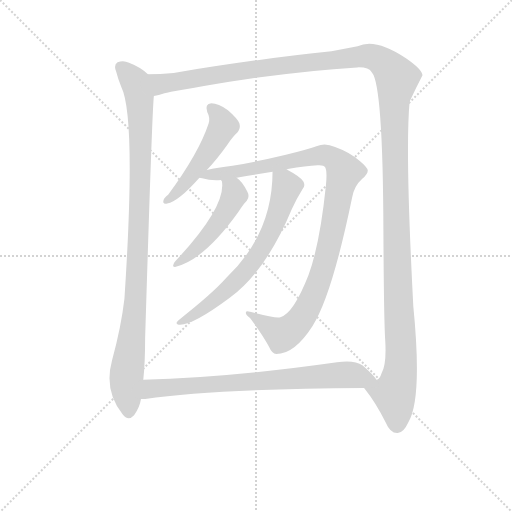
t = 0.00 s
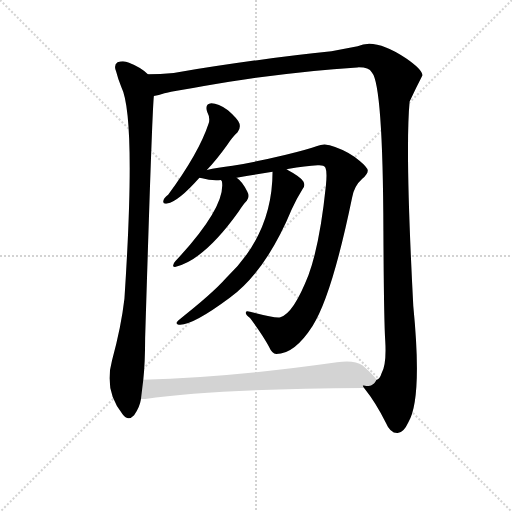
t = 5.83 s
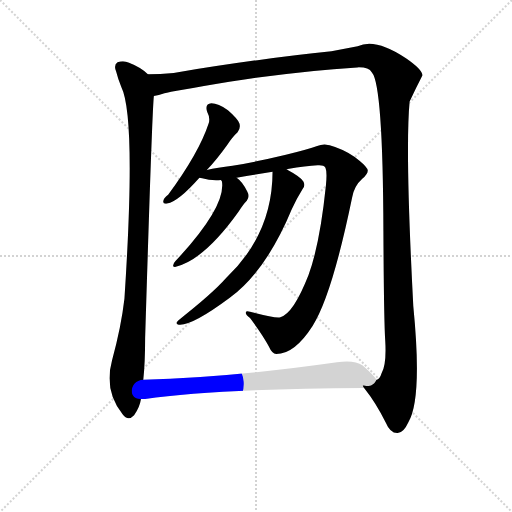
t = 6.06 s
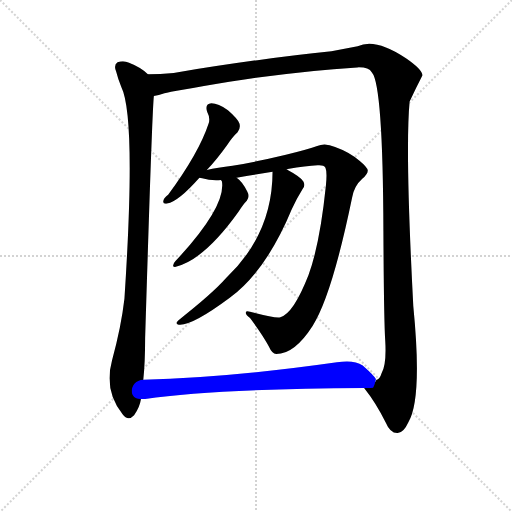
t = 6.30 s
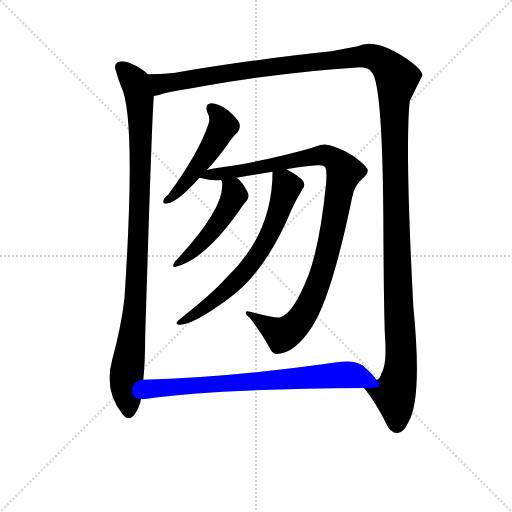
t = 6.53 s
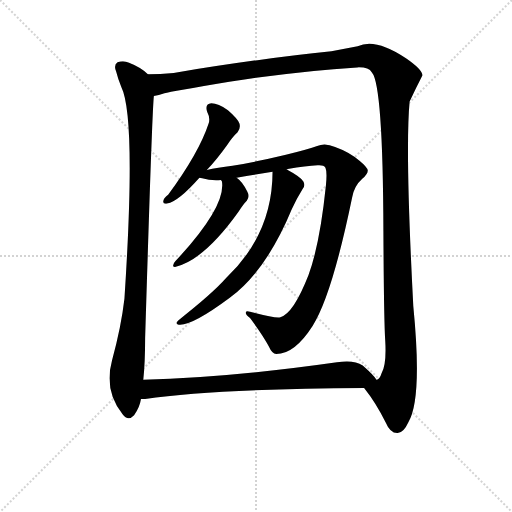
t = 7.36 s

The animated SVG that drew these frames (rendered in a browser with its animation timeline set to each time). Animation: 7 CSS @keyframes rules; one cycle of 7.36 s.

<svg version="1.1" viewBox="0 0 1024 1024" xmlns="http://www.w3.org/2000/svg">
  <g stroke="lightgray" stroke-dasharray="1,1" stroke-width="1" transform="scale(4, 4)">
    <line x1="0" y1="0" x2="256" y2="256"></line>
    <line x1="256" y1="0" x2="0" y2="256"></line>
    <line x1="128" y1="0" x2="128" y2="256"></line>
    <line x1="0" y1="128" x2="256" y2="128"></line>
  </g>
<g transform="scale(0.92, -0.92) translate(60, -900)">
   <style type="text/css">
    @keyframes keyframes0 {
      from {
       stroke: blue;
       stroke-dashoffset: 1018;
       stroke-width: 128;
       }
       77% {
       animation-timing-function: step-end;
       stroke: blue;
       stroke-dashoffset: 0;
       stroke-width: 128;
       }
       to {
       stroke: black;
       stroke-width: 1024;
       }
       }
       #make-me-a-hanzi-animation-0 {
         animation: keyframes0 1.078451s both;
         animation-delay: 0.000000s;
         animation-timing-function: linear;
       }
    @keyframes keyframes1 {
      from {
       stroke: blue;
       stroke-dashoffset: 1576;
       stroke-width: 128;
       }
       84% {
       animation-timing-function: step-end;
       stroke: blue;
       stroke-dashoffset: 0;
       stroke-width: 128;
       }
       to {
       stroke: black;
       stroke-width: 1024;
       }
       }
       #make-me-a-hanzi-animation-1 {
         animation: keyframes1 1.532552s both;
         animation-delay: 1.078451s;
         animation-timing-function: linear;
       }
    @keyframes keyframes2 {
      from {
       stroke: blue;
       stroke-dashoffset: 504;
       stroke-width: 128;
       }
       62% {
       animation-timing-function: step-end;
       stroke: blue;
       stroke-dashoffset: 0;
       stroke-width: 128;
       }
       to {
       stroke: black;
       stroke-width: 1024;
       }
       }
       #make-me-a-hanzi-animation-2 {
         animation: keyframes2 0.660156s both;
         animation-delay: 2.611003s;
         animation-timing-function: linear;
       }
    @keyframes keyframes3 {
      from {
       stroke: blue;
       stroke-dashoffset: 1055;
       stroke-width: 128;
       }
       77% {
       animation-timing-function: step-end;
       stroke: blue;
       stroke-dashoffset: 0;
       stroke-width: 128;
       }
       to {
       stroke: black;
       stroke-width: 1024;
       }
       }
       #make-me-a-hanzi-animation-3 {
         animation: keyframes3 1.108561s both;
         animation-delay: 3.271159s;
         animation-timing-function: linear;
       }
    @keyframes keyframes4 {
      from {
       stroke: blue;
       stroke-dashoffset: 489;
       stroke-width: 128;
       }
       61% {
       animation-timing-function: step-end;
       stroke: blue;
       stroke-dashoffset: 0;
       stroke-width: 128;
       }
       to {
       stroke: black;
       stroke-width: 1024;
       }
       }
       #make-me-a-hanzi-animation-4 {
         animation: keyframes4 0.647949s both;
         animation-delay: 4.379720s;
         animation-timing-function: linear;
       }
    @keyframes keyframes5 {
      from {
       stroke: blue;
       stroke-dashoffset: 677;
       stroke-width: 128;
       }
       69% {
       animation-timing-function: step-end;
       stroke: blue;
       stroke-dashoffset: 0;
       stroke-width: 128;
       }
       to {
       stroke: black;
       stroke-width: 1024;
       }
       }
       #make-me-a-hanzi-animation-5 {
         animation: keyframes5 0.800944s both;
         animation-delay: 5.027669s;
         animation-timing-function: linear;
       }
    @keyframes keyframes6 {
      from {
       stroke: blue;
       stroke-dashoffset: 763;
       stroke-width: 128;
       }
       71% {
       animation-timing-function: step-end;
       stroke: blue;
       stroke-dashoffset: 0;
       stroke-width: 128;
       }
       to {
       stroke: black;
       stroke-width: 1024;
       }
       }
       #make-me-a-hanzi-animation-6 {
         animation: keyframes6 0.870931s both;
         animation-delay: 5.828613s;
         animation-timing-function: linear;
       }
</style>
<path d="M 261.5 738.5 Q 246.5 753.5 220.5 763.5 Q 208.5 769.5 195.5 764.5 Q 186.5 758.5 192.5 744.5 Q 196.5 728.5 203.5 711.5 Q 236.5 645.5 210.5 250.5 Q 203.5 189.5 183.5 116.5 Q 165.5 50.5 206.5 -0.5 Q 218.5 -16.5 231.5 -2.5 Q 243.5 13.5 246.5 32.5 L 251.5 74.5 Q 255.5 111.5 255.5 164.5 Q 270.5 656.5 274.5 691.5 C 276.5 721.5 276.5 726.5 261.5 738.5 Z" fill="lightgray"></path> 
<path d="M 731.5 56.5 Q 756.5 25.5 778.5 -18.5 Q 788.5 -42.5 804.5 -41.5 Q 817.5 -40.5 827.5 -18.5 Q 858.5 32.5 838.5 234.5 Q 820.5 574.5 830.5 679.5 Q 843.5 707.5 858.5 736.5 Q 857.5 749.5 822.5 773.5 Q 755.5 818.5 717.5 799.5 L 660.5 788.5 Q 503.5 772.5 317.5 741.5 Q 287.5 738.5 261.5 738.5 C 231.5 737.5 245.5 684.5 274.5 691.5 Q 284.5 692.5 297.5 697.5 Q 312.5 701.5 438.5 722.5 Q 595.5 746.5 716.5 753.5 Q 741.5 754.5 748.5 742.5 Q 772.5 715.5 773.5 396.5 Q 774.5 203.5 777.5 158.5 Q 780.5 107.5 769.5 88.5 Q 765.5 75.5 759.5 74.5 L 758.5 74.5 C 745.5 47.5 720.5 71.5 731.5 56.5 Z" fill="lightgray"></path> 
<path d="M 389.5 530.5 Q 410.5 552.5 433.5 584.5 Q 446.5 603.5 456.5 612.5 Q 463.5 621.5 460.5 631.5 Q 457.5 641.5 435.5 660.5 Q 414.5 675.5 399.5 675.5 Q 384.5 674.5 390.5 656.5 Q 397.5 643.5 393.5 631.5 Q 372.5 567.5 305.5 476.5 Q 296.5 469.5 295.5 464.5 Q 292.5 455.5 303.5 457.5 Q 327.5 461.5 373.5 513.5 L 389.5 530.5 Z" fill="lightgray"></path> 
<path d="M 563.5 531.5 Q 563.5 532.5 565.5 532.5 Q 605.5 539.5 630.5 540.5 Q 643.5 541.5 647.5 535.5 Q 651.5 526.5 648.5 496.5 Q 635.5 369.5 610.5 301.5 Q 577.5 217.5 549.5 210.5 Q 539.5 207.5 483.5 222.5 Q 474.5 225.5 474.5 220.5 Q 473.5 216.5 483.5 208.5 Q 511.5 171.5 524.5 146.5 Q 531.5 130.5 540.5 130.5 Q 580.5 130.5 619.5 191.5 Q 661.5 257.5 705.5 470.5 Q 709.5 495.5 727.5 511.5 Q 739.5 521.5 739.5 529.5 Q 738.5 536.5 721.5 550.5 Q 699.5 569.5 668.5 580.5 Q 646.5 590.5 629.5 582.5 Q 610.5 575.5 561.5 563.5 Q 494.5 547.5 445.5 539.5 Q 412.5 535.5 389.5 530.5 C 360.5 524.5 344.5 519.5 373.5 513.5 Q 376.5 513.5 379.5 512.5 Q 398.5 506.5 420.5 508.5 L 454.5 513.5 Q 494.5 520.5 532.5 526.5 L 563.5 531.5 Z" fill="lightgray"></path> 
<path d="M 420.5 508.5 Q 420.5 507.5 422.5 505.5 Q 431.5 450.5 321.5 332.5 Q 317.5 328.5 316.5 323.5 Q 315.5 319.5 320.5 319.5 Q 383.5 334.5 458.5 439.5 Q 468.5 455.5 476.5 463.5 Q 483.5 472.5 477.5 483.5 Q 467.5 504.5 454.5 513.5 C 431.5 532.5 410.5 536.5 420.5 508.5 Z" fill="lightgray"></path> 
<path d="M 532.5 526.5 Q 532.5 391.5 431.5 295.5 Q 401.5 261.5 327.5 203.5 Q 320.5 197.5 326.5 194.5 Q 353.5 188.5 439.5 252.5 Q 518.5 310.5 574.5 445.5 Q 584.5 467.5 597.5 488.5 Q 604.5 495.5 599.5 505.5 Q 593.5 515.5 563.5 531.5 C 537.5 546.5 532.5 548.5 532.5 526.5 Z" fill="lightgray"></path> 
<path d="M 246.5 32.5 L 255.5 32.5 Q 406.5 54.5 731.5 56.5 C 761.5 56.5 773.5 56.5 758.5 74.5 Q 752.5 84.5 728.5 105.5 Q 709.5 118.5 672.5 112.5 Q 440.5 79.5 251.5 74.5 C 221.5 73.5 216.5 30.5 246.5 32.5 Z" fill="lightgray"></path> 
      <clipPath id="make-me-a-hanzi-clip-0">
      <path d="M 261.5 738.5 Q 246.5 753.5 220.5 763.5 Q 208.5 769.5 195.5 764.5 Q 186.5 758.5 192.5 744.5 Q 196.5 728.5 203.5 711.5 Q 236.5 645.5 210.5 250.5 Q 203.5 189.5 183.5 116.5 Q 165.5 50.5 206.5 -0.5 Q 218.5 -16.5 231.5 -2.5 Q 243.5 13.5 246.5 32.5 L 251.5 74.5 Q 255.5 111.5 255.5 164.5 Q 270.5 656.5 274.5 691.5 C 276.5 721.5 276.5 726.5 261.5 738.5 Z" fill="lightgray"></path>
      </clipPath>
      <path clip-path="url(#make-me-a-hanzi-clip-0)" d="M 204.5 753.5 L 231.5 724.5 L 238.5 706.5 L 245.5 612.5 L 235.5 237.5 L 214.5 77.5 L 219.5 5.5 " fill="none" id="make-me-a-hanzi-animation-0" stroke-dasharray="890 1780" stroke-linecap="round"></path>

      <clipPath id="make-me-a-hanzi-clip-1">
      <path d="M 731.5 56.5 Q 756.5 25.5 778.5 -18.5 Q 788.5 -42.5 804.5 -41.5 Q 817.5 -40.5 827.5 -18.5 Q 858.5 32.5 838.5 234.5 Q 820.5 574.5 830.5 679.5 Q 843.5 707.5 858.5 736.5 Q 857.5 749.5 822.5 773.5 Q 755.5 818.5 717.5 799.5 L 660.5 788.5 Q 503.5 772.5 317.5 741.5 Q 287.5 738.5 261.5 738.5 C 231.5 737.5 245.5 684.5 274.5 691.5 Q 284.5 692.5 297.5 697.5 Q 312.5 701.5 438.5 722.5 Q 595.5 746.5 716.5 753.5 Q 741.5 754.5 748.5 742.5 Q 772.5 715.5 773.5 396.5 Q 774.5 203.5 777.5 158.5 Q 780.5 107.5 769.5 88.5 Q 765.5 75.5 759.5 74.5 L 758.5 74.5 C 745.5 47.5 720.5 71.5 731.5 56.5 Z" fill="lightgray"></path>
      </clipPath>
      <path clip-path="url(#make-me-a-hanzi-clip-1)" d="M 268.5 734.5 L 289.5 717.5 L 521.5 754.5 L 731.5 778.5 L 756.5 774.5 L 792.5 745.5 L 802.5 729.5 L 796.5 667.5 L 797.5 560.5 L 811.5 150.5 L 810.5 94.5 L 796.5 44.5 L 802.5 -24.5 " fill="none" id="make-me-a-hanzi-animation-1" stroke-dasharray="1448 2896" stroke-linecap="round"></path>

      <clipPath id="make-me-a-hanzi-clip-2">
      <path d="M 389.5 530.5 Q 410.5 552.5 433.5 584.5 Q 446.5 603.5 456.5 612.5 Q 463.5 621.5 460.5 631.5 Q 457.5 641.5 435.5 660.5 Q 414.5 675.5 399.5 675.5 Q 384.5 674.5 390.5 656.5 Q 397.5 643.5 393.5 631.5 Q 372.5 567.5 305.5 476.5 Q 296.5 469.5 295.5 464.5 Q 292.5 455.5 303.5 457.5 Q 327.5 461.5 373.5 513.5 L 389.5 530.5 Z" fill="lightgray"></path>
      </clipPath>
      <path clip-path="url(#make-me-a-hanzi-clip-2)" d="M 399.5 663.5 L 417.5 646.5 L 425.5 626.5 L 422.5 619.5 L 342.5 500.5 L 304.5 466.5 " fill="none" id="make-me-a-hanzi-animation-2" stroke-dasharray="376 752" stroke-linecap="round"></path>

      <clipPath id="make-me-a-hanzi-clip-3">
      <path d="M 563.5 531.5 Q 563.5 532.5 565.5 532.5 Q 605.5 539.5 630.5 540.5 Q 643.5 541.5 647.5 535.5 Q 651.5 526.5 648.5 496.5 Q 635.5 369.5 610.5 301.5 Q 577.5 217.5 549.5 210.5 Q 539.5 207.5 483.5 222.5 Q 474.5 225.5 474.5 220.5 Q 473.5 216.5 483.5 208.5 Q 511.5 171.5 524.5 146.5 Q 531.5 130.5 540.5 130.5 Q 580.5 130.5 619.5 191.5 Q 661.5 257.5 705.5 470.5 Q 709.5 495.5 727.5 511.5 Q 739.5 521.5 739.5 529.5 Q 738.5 536.5 721.5 550.5 Q 699.5 569.5 668.5 580.5 Q 646.5 590.5 629.5 582.5 Q 610.5 575.5 561.5 563.5 Q 494.5 547.5 445.5 539.5 Q 412.5 535.5 389.5 530.5 C 360.5 524.5 344.5 519.5 373.5 513.5 Q 376.5 513.5 379.5 512.5 Q 398.5 506.5 420.5 508.5 L 454.5 513.5 Q 494.5 520.5 532.5 526.5 L 563.5 531.5 Z" fill="lightgray"></path>
      </clipPath>
      <path clip-path="url(#make-me-a-hanzi-clip-3)" d="M 387.5 515.5 L 392.5 520.5 L 476.5 529.5 L 641.5 562.5 L 666.5 554.5 L 688.5 526.5 L 647.5 331.5 L 623.5 263.5 L 596.5 210.5 L 578.5 188.5 L 553.5 172.5 L 496.5 206.5 L 492.5 215.5 L 480.5 215.5 " fill="none" id="make-me-a-hanzi-animation-3" stroke-dasharray="927 1854" stroke-linecap="round"></path>

      <clipPath id="make-me-a-hanzi-clip-4">
      <path d="M 420.5 508.5 Q 420.5 507.5 422.5 505.5 Q 431.5 450.5 321.5 332.5 Q 317.5 328.5 316.5 323.5 Q 315.5 319.5 320.5 319.5 Q 383.5 334.5 458.5 439.5 Q 468.5 455.5 476.5 463.5 Q 483.5 472.5 477.5 483.5 Q 467.5 504.5 454.5 513.5 C 431.5 532.5 410.5 536.5 420.5 508.5 Z" fill="lightgray"></path>
      </clipPath>
      <path clip-path="url(#make-me-a-hanzi-clip-4)" d="M 430.5 501.5 L 447.5 486.5 L 449.5 475.5 L 434.5 444.5 L 381.5 374.5 L 322.5 325.5 " fill="none" id="make-me-a-hanzi-animation-4" stroke-dasharray="361 722" stroke-linecap="round"></path>

      <clipPath id="make-me-a-hanzi-clip-5">
      <path d="M 532.5 526.5 Q 532.5 391.5 431.5 295.5 Q 401.5 261.5 327.5 203.5 Q 320.5 197.5 326.5 194.5 Q 353.5 188.5 439.5 252.5 Q 518.5 310.5 574.5 445.5 Q 584.5 467.5 597.5 488.5 Q 604.5 495.5 599.5 505.5 Q 593.5 515.5 563.5 531.5 C 537.5 546.5 532.5 548.5 532.5 526.5 Z" fill="lightgray"></path>
      </clipPath>
      <path clip-path="url(#make-me-a-hanzi-clip-5)" d="M 541.5 517.5 L 563.5 494.5 L 536.5 412.5 L 505.5 353.5 L 470.5 306.5 L 420.5 256.5 L 330.5 198.5 " fill="none" id="make-me-a-hanzi-animation-5" stroke-dasharray="549 1098" stroke-linecap="round"></path>

      <clipPath id="make-me-a-hanzi-clip-6">
      <path d="M 246.5 32.5 L 255.5 32.5 Q 406.5 54.5 731.5 56.5 C 761.5 56.5 773.5 56.5 758.5 74.5 Q 752.5 84.5 728.5 105.5 Q 709.5 118.5 672.5 112.5 Q 440.5 79.5 251.5 74.5 C 221.5 73.5 216.5 30.5 246.5 32.5 Z" fill="lightgray"></path>
      </clipPath>
      <path clip-path="url(#make-me-a-hanzi-clip-6)" d="M 251.5 39.5 L 273.5 55.5 L 650.5 83.5 L 696.5 85.5 L 751.5 75.5 " fill="none" id="make-me-a-hanzi-animation-6" stroke-dasharray="635 1270" stroke-linecap="round"></path>

</g>
</svg>
